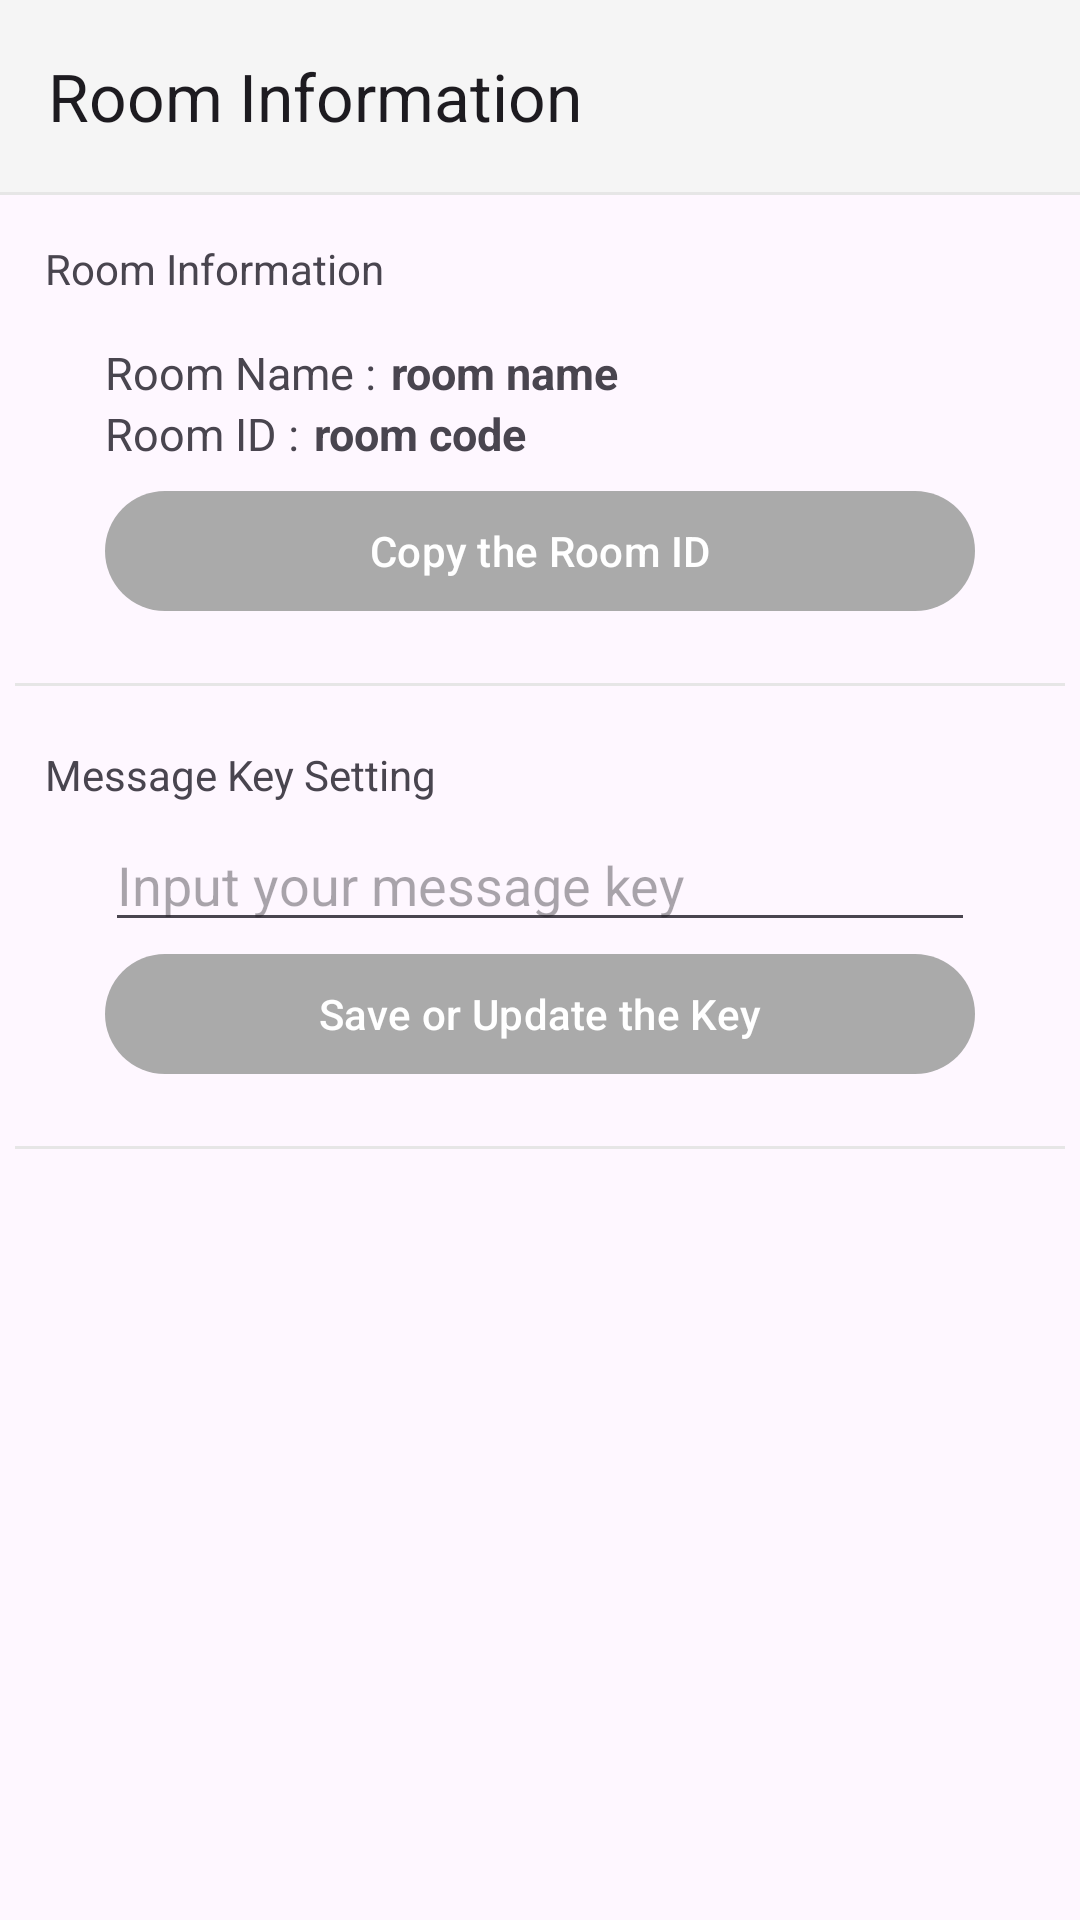

This screen was rendered from an Android layout file. Write that file and the resources it references.
<!-- AndroidManifest.xml: application theme Theme.Np_project -->
<!-- res/layout/nav_header.xml -->
<?xml version="1.0" encoding="utf-8"?>
<LinearLayout xmlns:android="http://schemas.android.com/apk/res/android"
    android:layout_width="match_parent"
    android:layout_height="wrap_content"
    xmlns:app="http://schemas.android.com/apk/res-auto"
    android:orientation="vertical">

    <com.google.android.material.appbar.MaterialToolbar
        android:id="@+id/nav_toolbar"
        android:layout_width="match_parent"
        android:layout_height="wrap_content"
        app:title="@string/nav_header"
        android:background="@color/light_gray"/>

    <View
        android:layout_width="match_parent"
        android:layout_height="1dp"
        android:background="@color/line_gray"/>

    <LinearLayout
        android:id="@+id/room_id_container"
        android:layout_width="match_parent"
        android:layout_height="wrap_content"
        android:padding="15dp"
        android:orientation="vertical">

        <TextView
            android:layout_width="wrap_content"
            android:layout_height="wrap_content"
            android:layout_marginBottom="15dp"
            android:text="@string/nav_header"/>

        <LinearLayout
            android:id="@+id/room_name_text_container"
            android:layout_width="match_parent"
            android:layout_height="wrap_content"
            android:layout_marginStart="20dp"
            android:layout_marginEnd="20dp"
            android:orientation="horizontal">

            <TextView
                android:layout_width="wrap_content"
                android:layout_height="wrap_content"
                android:text="@string/room_name2"
                android:textSize="15sp"/>

            <TextView
                android:id="@+id/room_name_text"
                android:layout_width="0dp"
                android:layout_height="wrap_content"
                android:layout_weight="1"
                android:layout_marginStart="5dp"
                android:text="room name"
                android:textSize="15sp"
                android:textStyle="bold"/>

        </LinearLayout>

        <LinearLayout
            android:id="@+id/room_id_text_container"
            android:layout_width="match_parent"
            android:layout_height="wrap_content"
            android:layout_marginBottom="5dp"
            android:layout_marginStart="20dp"
            android:layout_marginEnd="20dp"
            android:orientation="horizontal">

            <TextView
                android:layout_width="wrap_content"
                android:layout_height="wrap_content"
                android:text="@string/room_ID2"
                android:textSize="15sp"/>

            <TextView
                android:id="@+id/room_id_text"
                android:layout_width="0dp"
                android:layout_height="wrap_content"
                android:layout_weight="1"
                android:layout_marginStart="5dp"
                android:text="room code"
                android:textSize="15sp"
                android:textStyle="bold"/>

        </LinearLayout>

        <com.google.android.material.button.MaterialButton
            android:id="@+id/copy_room_id_button"
            android:layout_width="match_parent"
            android:layout_height="wrap_content"
            android:layout_marginStart="20dp"
            android:layout_marginEnd="20dp"
            app:backgroundTint="@android:color/darker_gray"
            app:rippleColor="@android:color/white"
            android:text="@string/copy_room_id"
            android:textColor="@color/white"/>

    </LinearLayout>

    <View
        android:layout_width="match_parent"
        android:layout_height="1dp"
        android:layout_margin="5dp"
        android:background="@color/line_gray"/>

    <LinearLayout
        android:id="@+id/set_key_container"
        android:layout_width="match_parent"
        android:layout_height="wrap_content"
        android:padding="15dp"
        android:orientation="vertical">

        <TextView
            android:layout_width="wrap_content"
            android:layout_height="wrap_content"
            android:layout_marginBottom="5dp"
            android:text="@string/key_setting"/>

        <com.google.android.material.textfield.TextInputEditText
            android:id="@+id/key_edittext"
            android:layout_width="match_parent"
            android:layout_height="wrap_content"
            android:layout_marginStart="20dp"
            android:layout_marginEnd="20dp"
            android:hint="@string/input_key"/>

        <com.google.android.material.button.MaterialButton
            android:id="@+id/save_key_button"
            android:layout_width="match_parent"
            android:layout_height="wrap_content"
            android:layout_marginStart="20dp"
            android:layout_marginEnd="20dp"
            app:backgroundTint="@android:color/darker_gray"
            app:rippleColor="@android:color/white"
            android:text="@string/save_key"
            android:textColor="@color/white"/>

    </LinearLayout>

    <View
        android:layout_width="match_parent"
        android:layout_height="1dp"
        android:layout_margin="5dp"
        android:background="@color/line_gray"/>

</LinearLayout>
<!-- resources referenced by this layout -->
<resources>
  <color name="light_gray">#F5F5F5</color>
  <color name="line_gray">#E6E6E6</color>
  <color name="white">#FFFFFFFF</color>
  <string name="copy_room_id">Copy the Room ID</string>
  <string name="input_key">Input your message key</string>
  <string name="key_setting">Message Key Setting</string>
  <string name="nav_header">Room Information</string>
  <string name="room_ID2">Room ID :</string>
  <string name="room_name2">Room Name :</string>
  <string name="save_key">Save or Update the Key</string>
  <style name="Theme.Np_project" parent="Base.Theme.Np_project" />
  <style name="Base.Theme.Np_project" parent="Theme.Material3.DayNight.NoActionBar">
          
          
      </style>
</resources>
